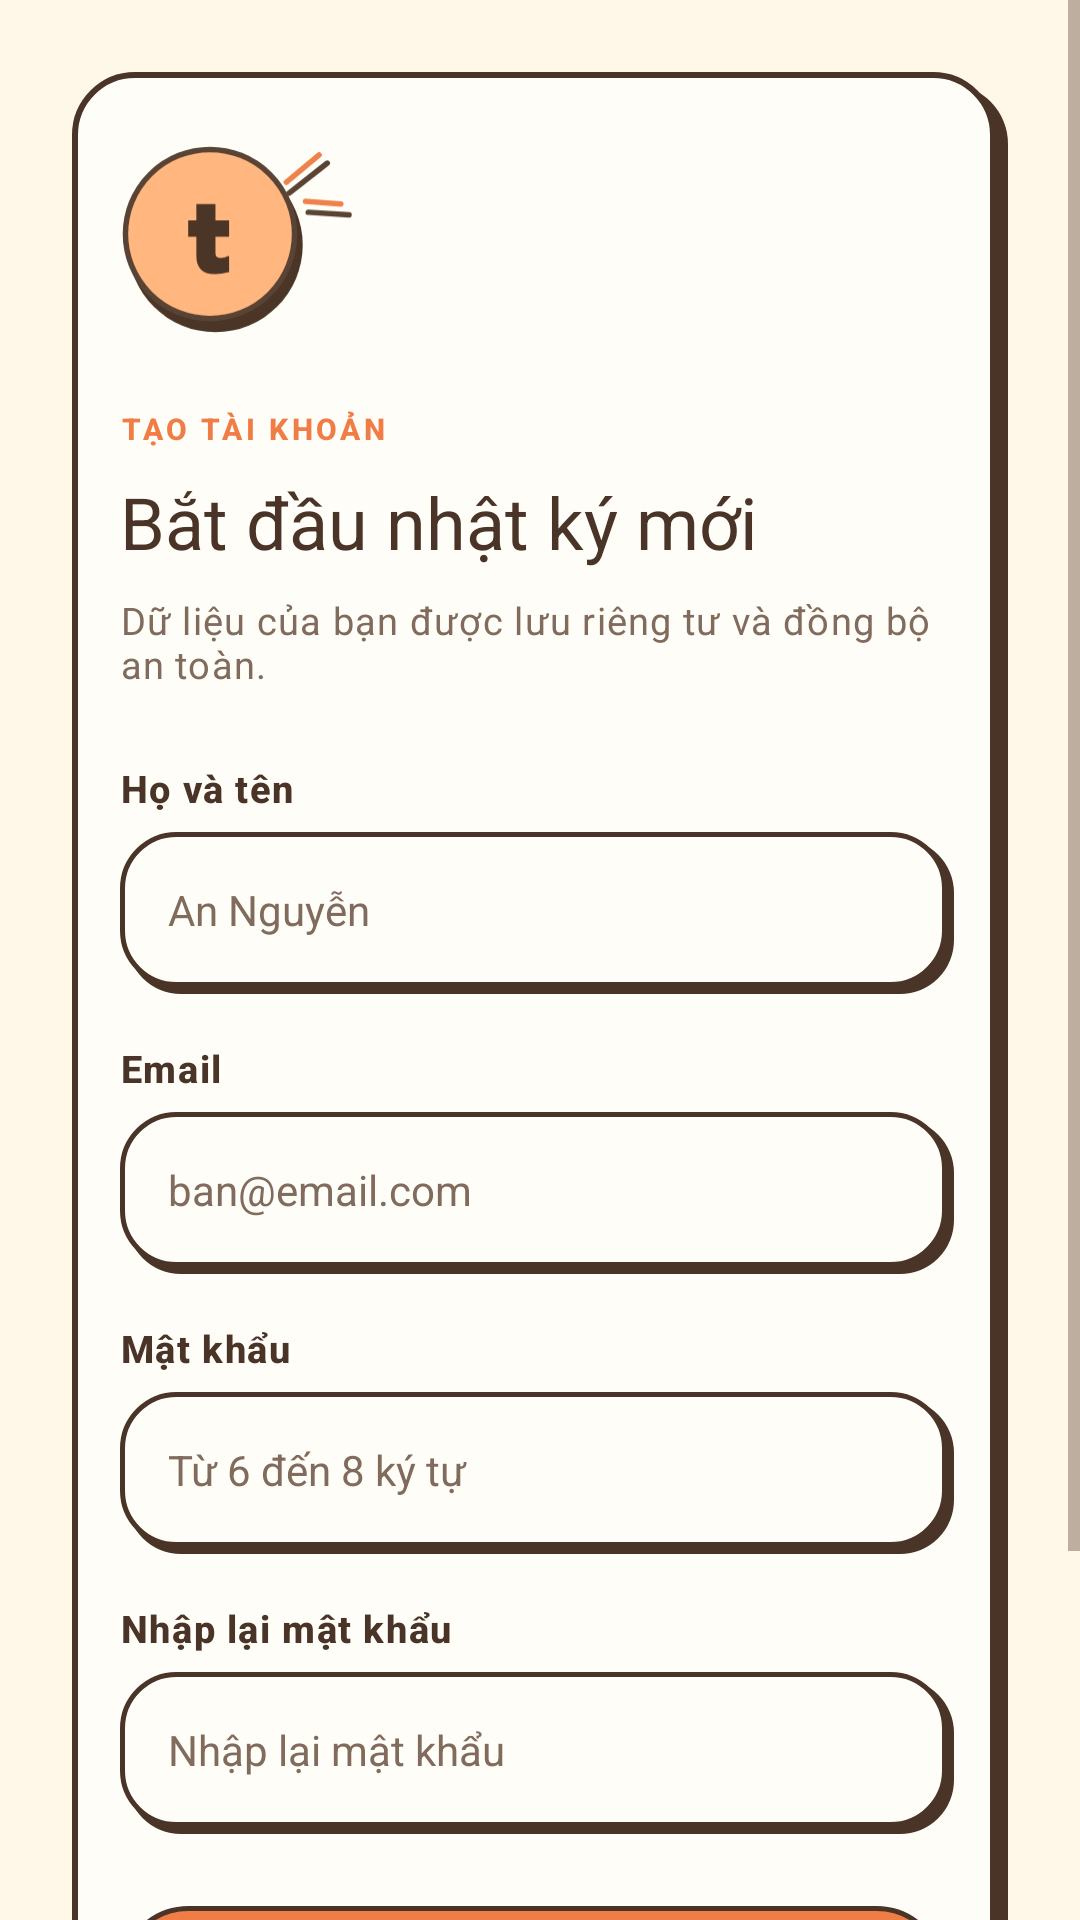

The Android layout XML behind this screen, and the referenced resources:
<!-- AndroidManifest.xml: application theme Theme.Tiu -->
<!-- res/layout/fragment_register.xml -->
<?xml version="1.0" encoding="utf-8"?>
<ScrollView xmlns:android="http://schemas.android.com/apk/res/android"
    android:layout_width="match_parent"
    android:layout_height="match_parent"
    android:background="@color/tiu_paper"
    android:fillViewport="true">

    <LinearLayout
        android:layout_width="match_parent"
        android:layout_height="wrap_content"
        android:gravity="center"
        android:orientation="vertical"
        android:padding="24dp">

        <LinearLayout
            style="@style/Widget.Tiu.Card"
            android:layout_width="match_parent"
            android:layout_height="wrap_content"
            android:orientation="vertical"
            android:padding="24dp">

            <ImageView
                android:layout_width="80dp"
                android:layout_height="64dp"
                android:layout_marginBottom="24dp"
                android:importantForAccessibility="no"
                android:scaleType="fitStart"
                android:src="@drawable/tiu_welcome_logo" />

            <TextView
                android:layout_width="wrap_content"
                android:layout_height="wrap_content"
                android:text="TẠO TÀI KHOẢN"
                android:textAppearance="@style/TextAppearance.Tiu.Eyebrow" />

            <TextView
                android:layout_width="wrap_content"
                android:layout_height="wrap_content"
                android:layout_marginTop="8dp"
                android:text="Bắt đầu nhật ký mới"
                android:textAppearance="@style/TextAppearance.Tiu.H2" />

            <TextView
                android:layout_width="wrap_content"
                android:layout_height="wrap_content"
                android:layout_marginTop="8dp"
                android:layout_marginBottom="24dp"
                android:text="Dữ liệu của bạn được lưu riêng tư và đồng bộ an toàn."
                android:textAppearance="@style/TextAppearance.Tiu.BodySmall"
                android:textColor="@color/tiu_text_secondary" />

            <TextView
                android:layout_width="wrap_content"
                android:layout_height="wrap_content"
                android:layout_marginBottom="6dp"
                android:text="Họ và tên"
                android:textAppearance="@style/TextAppearance.Tiu.Label" />

            <EditText
                android:id="@+id/inputName"
                style="@style/Widget.Tiu.Input"
                android:layout_width="match_parent"
                android:layout_height="wrap_content"
                android:autofillHints="name"
                android:hint="An Nguyễn"
                android:inputType="textPersonName|textCapWords" />

            <TextView
                android:layout_width="wrap_content"
                android:layout_height="wrap_content"
                android:layout_marginTop="16dp"
                android:layout_marginBottom="6dp"
                android:text="Email"
                android:textAppearance="@style/TextAppearance.Tiu.Label" />

            <EditText
                android:id="@+id/inputEmail"
                style="@style/Widget.Tiu.Input"
                android:layout_width="match_parent"
                android:layout_height="wrap_content"
                android:autofillHints="emailAddress"
                android:hint="ban@email.com"
                android:inputType="textEmailAddress" />

            <TextView
                android:layout_width="wrap_content"
                android:layout_height="wrap_content"
                android:layout_marginTop="16dp"
                android:layout_marginBottom="6dp"
                android:text="Mật khẩu"
                android:textAppearance="@style/TextAppearance.Tiu.Label" />

            <EditText
                android:id="@+id/inputPassword"
                style="@style/Widget.Tiu.Input"
                android:layout_width="match_parent"
                android:layout_height="wrap_content"
                android:autofillHints="newPassword"
                android:hint="Từ 6 đến 8 ký tự"
                android:inputType="textPassword" />

            <TextView
                android:layout_width="wrap_content"
                android:layout_height="wrap_content"
                android:layout_marginTop="16dp"
                android:layout_marginBottom="6dp"
                android:text="@string/hint_password_confirm"
                android:textAppearance="@style/TextAppearance.Tiu.Label" />
            <EditText
                android:id="@+id/inputConfirm"
                style="@style/Widget.Tiu.Input"
                android:layout_width="match_parent"
                android:layout_height="wrap_content"
                android:autofillHints="newPassword"
                android:hint="@string/hint_password_confirm"
                android:inputType="textPassword" />

            <TextView
                android:id="@+id/textError"
                android:layout_width="match_parent"
                android:layout_height="wrap_content"
                android:layout_marginTop="10dp"
                android:textColor="@color/tiu_expense"
                android:textSize="12.5sp"
                android:visibility="gone" />

            <TextView
                android:id="@+id/btnRegister"
                style="@style/Widget.Tiu.Button"
                android:layout_width="match_parent"
                android:layout_height="wrap_content"
                android:layout_marginTop="24dp"
                android:text="Đăng ký" />

            <ProgressBar
                android:id="@+id/progress"
                android:layout_width="28dp"
                android:layout_height="28dp"
                android:layout_gravity="center_horizontal"
                android:layout_marginTop="12dp"
                android:indeterminateTint="@color/tiu_orange"
                android:visibility="gone" />

            <TextView
                android:id="@+id/linkLogin"
                android:layout_width="wrap_content"
                android:layout_height="wrap_content"
                android:layout_gravity="center_horizontal"
                android:layout_marginTop="20dp"
                android:padding="8dp"
                android:text="Đã có tài khoản? Đăng nhập"
                android:textColor="@color/tiu_ink"
                android:textStyle="bold" />
        </LinearLayout>
    </LinearLayout>
</ScrollView>
<!-- resources referenced by this layout -->
<resources>
  <color name="tiu_expense">#E96F62</color>
  <color name="tiu_ink">#4A3427</color>
  <color name="tiu_orange">#F07D45</color>
  <color name="tiu_paper">#FFF7E8</color>
  <color name="tiu_text_secondary">#806B5D</color>
  <string name="hint_password_confirm">Nhập lại mật khẩu</string>
  <style name="TextAppearance.Tiu.BodySmall" parent="TextAppearance.Material3.BodySmall">
          <item name="android:textSize">12.5sp</item>
          <item name="android:textColor">@color/tiu_ink</item>
      </style>
  <style name="TextAppearance.Tiu.Eyebrow" parent="TextAppearance.Material3.LabelSmall">
          <item name="android:textSize">10sp</item>
          <item name="android:textStyle">bold</item>
          <item name="android:letterSpacing">0.12</item>
          <item name="android:textAllCaps">true</item>
          <item name="android:textColor">@color/tiu_orange</item>
      </style>
  <style name="TextAppearance.Tiu.H2" parent="TextAppearance.Material3.HeadlineSmall">
          <item name="android:textSize">24sp</item>
          <item name="android:textColor">@color/tiu_ink</item>
      </style>
  <style name="TextAppearance.Tiu.Label" parent="TextAppearance.Material3.LabelMedium">
          <item name="android:textSize">12.5sp</item>
          <item name="android:textStyle">bold</item>
          <item name="android:textColor">@color/tiu_ink</item>
      </style>
  <style name="Widget.Tiu.Button" parent="">
          <item name="android:background">@drawable/bg_doodle_button</item>
          <item name="android:minHeight">54dp</item>
          <item name="android:gravity">center</item>
          <item name="android:paddingBottom">3dp</item>
          <item name="android:textSize">15sp</item>
          <item name="android:textStyle">bold</item>
          <item name="android:textColor">@color/white</item>
          <item name="android:clickable">true</item>
          <item name="android:focusable">true</item>
          <item name="android:foreground">?attr/selectableItemBackground</item>
      </style>
  <style name="Widget.Tiu.Card" parent="">
          <item name="android:background">@drawable/bg_doodle_card</item>
          <item name="android:paddingStart">16dp</item>
          <item name="android:paddingEnd">18dp</item>
          <item name="android:paddingTop">14dp</item>
          <item name="android:paddingBottom">16dp</item>
      </style>
  <style name="Widget.Tiu.Input" parent="">
          <item name="android:background">@drawable/bg_doodle_input</item>
          <item name="android:minHeight">54dp</item>
          <item name="android:paddingStart">16dp</item>
          <item name="android:paddingEnd">16dp</item>
          <item name="android:paddingTop">12dp</item>
          <item name="android:paddingBottom">14dp</item>
          <item name="android:textSize">14sp</item>
          <item name="android:textColor">@color/tiu_ink</item>
          <item name="android:textColorHint">@color/tiu_text_secondary</item>
          <item name="android:gravity">center_vertical</item>
      </style>
  <!-- drawable bg_doodle_button (drawable) -->
  <?xml version="1.0" encoding="utf-8"?>
  <layer-list xmlns:android="http://schemas.android.com/apk/res/android">
      <item android:left="3dp" android:top="3dp">
          <shape android:shape="rectangle">
              <solid android:color="@color/tiu_ink" />
              <corners android:radius="22dp" />
          </shape>
      </item>
      <item android:right="3dp" android:bottom="3dp">
          <shape android:shape="rectangle">
              <solid android:color="@color/tiu_orange" />
              <stroke android:width="1.5dp" android:color="@color/tiu_ink" />
              <corners android:radius="22dp" />
          </shape>
      </item>
  </layer-list>
  <color name="white">#FFFFFF</color>
  <color name="tiu_orange_pastel">#FFB780</color>
  <color name="tiu_card">#FFFDF7</color>
</resources>
